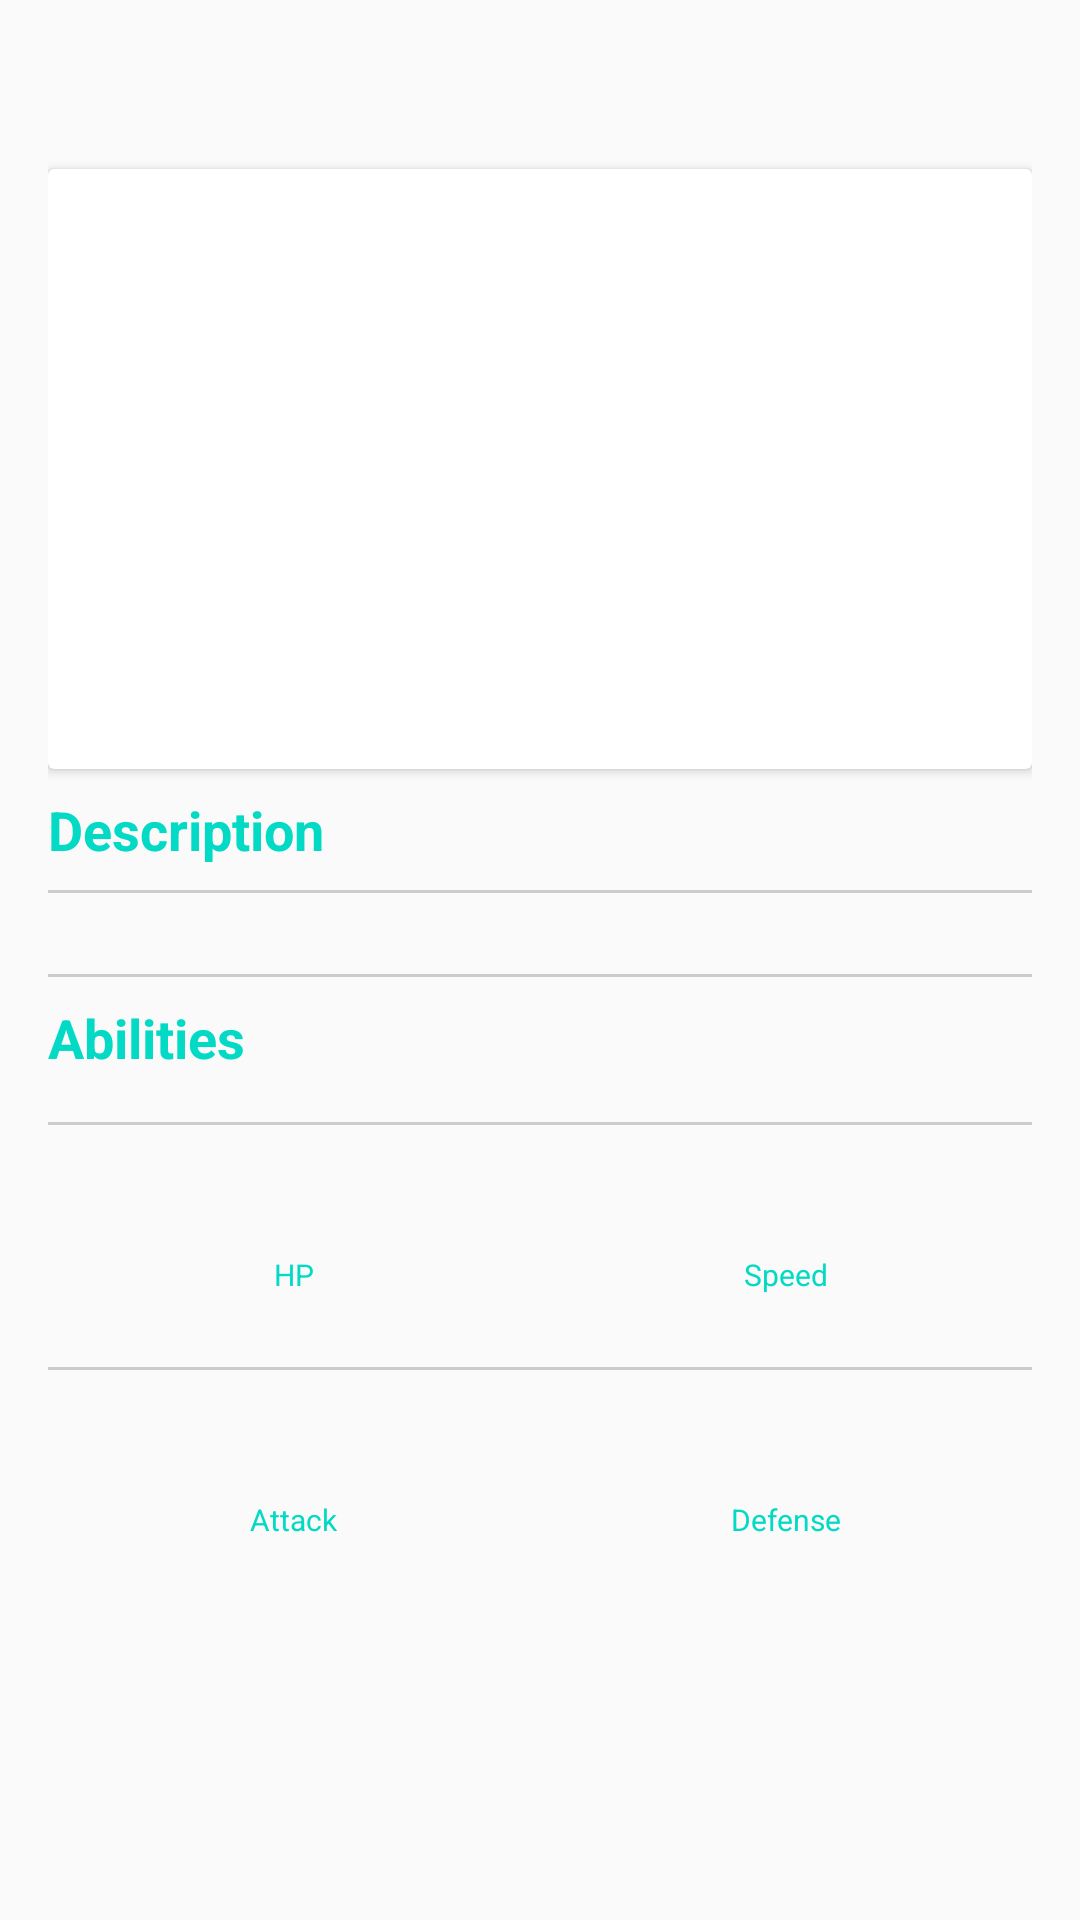

Produce the Android XML layout that renders to this screen, including the resource entries it uses.
<!-- AndroidManifest.xml: application theme AppTheme -->
<!-- res/layout/activity_detalhe.xml -->
<?xml version="1.0" encoding="utf-8"?>
<LinearLayout xmlns:android="http://schemas.android.com/apk/res/android"
    xmlns:app="http://schemas.android.com/apk/res-auto"
    xmlns:tools="http://schemas.android.com/tools"
    android:layout_width="match_parent"
    android:layout_height="match_parent"
    android:orientation="vertical"
    android:padding="16dp"
    tools:context=".DetalheActivity">

    
    <TextView
        tools:text="#150 Ivysaur"
        style="@style/label_detalhe"/>

    
    <android.support.v7.widget.CardView
        android:layout_width="match_parent"
        android:layout_height="wrap_content">
        <ImageView
            android:layout_gravity="center"
            android:layout_width="wrap_content"
            android:layout_height="200dp"
            android:src="@drawable/ivysaur"/>
    </android.support.v7.widget.CardView>

    <TextView
        android:text="@string/label_description"
        style="@style/label_detalhe"/>

    
    <View
        android:layout_width="match_parent"
        android:layout_height="1dp"
        android:background="#CCC"/>

    <TextView
        android:layout_width="match_parent"
        android:layout_height="wrap_content"
        tools:text="There is a bud on this Pokémon's back. To support its weight, Ivysaur's legs and trunk grow thick and strong. If it starts spending more time lying in the sunlight, it's a sign that the bud will bloom into a large flower soon."
        android:textColor="@color/colorPrimary"/>

    <View style="@style/divisor"/>
    <TextView
        android:text="@string/label_habilidades"
        style="@style/label_detalhe" />

    <View style="@style/divisor"/>
    

    <LinearLayout
        style="@style/container_abilities">

        <LinearLayout
            style="@style/container_abilities_child">

            <TextView
                style="@style/abilities_field_title"
                tools:text="3"/>

            <TextView
                style="@style/abilities_field_subtitle"
                android:text="@string/label_hp"/>
        </LinearLayout>
        <LinearLayout
        style="@style/container_abilities_child">
            <TextView
                style="@style/abilities_field_title"
                tools:text="3"/>

            <TextView
                style="@style/abilities_field_subtitle"
                android:text="@string/label_speed"/>

        </LinearLayout>

    </LinearLayout>
    <View style="@style/divisor"/>
    <LinearLayout
        style="@style/container_abilities">

        <LinearLayout
            style="@style/container_abilities_child">

            <TextView
                style="@style/abilities_field_title"
                tools:text="3"/>

            <TextView
                style="@style/abilities_field_subtitle"
                android:text="@string/label_attack"/>
        </LinearLayout>
        <LinearLayout
            style="@style/container_abilities_child">
            <TextView
                style="@style/abilities_field_title"
                tools:text="3"/>

            <TextView
                style="@style/abilities_field_subtitle"
                android:text="@string/label_defense"/>

        </LinearLayout>

    </LinearLayout>


</LinearLayout>
<!-- resources referenced by this layout -->
<resources>
  <string name="label_attack">Attack</string>
  <string name="label_defense">Defense</string>
  <string name="label_description">Description</string>
  <string name="label_habilidades">Abilities</string>
  <string name="label_hp">HP</string>
  <string name="label_speed">Speed</string>
  <style name="abilities_field_subtitle" parent="abilities_field_title">
          <item name="android:textSize">10sp</item>
      </style>
  <style name="abilities_field_title">
          <item name="android:layout_width">wrap_content</item>
          <item name="android:layout_height">wrap_content</item>
          <item name="android:textSize">20sp</item>
          <item name="android:textColor">@color/colorAccent</item>
      </style>
  <style name="container_abilities">
          <item name="android:layout_width">match_parent</item>
          <item name="android:layout_height">wrap_content</item>
          <item name="android:orientation">horizontal</item>
      </style>
  <style name="container_abilities_child">
          <item name="android:layout_width">match_parent</item>
          <item name="android:layout_height">wrap_content</item>
          <item name="android:orientation">vertical</item>
          <item name="android:gravity">center</item>
          <item name="android:padding">16dp</item>
          <item name="android:layout_weight">0.5</item>
      </style>
  <style name="divisor">
          <item name="android:layout_width">match_parent</item>
          <item name="android:layout_height">1dp</item>
          <item name="android:background">#CCC</item>
          <item name="android:layout_marginTop">8dp</item>
      </style>
  <style name="label_detalhe" parent="label">
          <item name="android:layout_marginTop">8dp</item>
          <item name="android:layout_marginBottom">8dp</item>
          <item name="android:textSize">18sp</item>
      </style>
  <style name="AppTheme" parent="Theme.AppCompat.Light.DarkActionBar">
          
          <item name="colorPrimary">@color/colorPrimary</item>
          <item name="colorPrimaryDark">@color/colorPrimaryDark</item>
          <item name="colorAccent">@color/colorAccent</item>
      </style>
  <style name="label">
          <item name="android:layout_width">match_parent</item>
          <item name="android:layout_height">wrap_content</item>
          <item name="android:textColor">@color/colorAccent</item>
          <item name="android:textSize">14sp</item>
          <item name="android:textStyle">bold</item>
      </style>
  <!-- not gathered from this repository: default colours our renderer supplied (Android Studio template values) -->
  <color name="colorPrimary">#FF6200EE</color>
  <color name="colorPrimaryDark">#FF3700B3</color>
  <color name="colorAccent">#FF03DAC5</color>
</resources>
